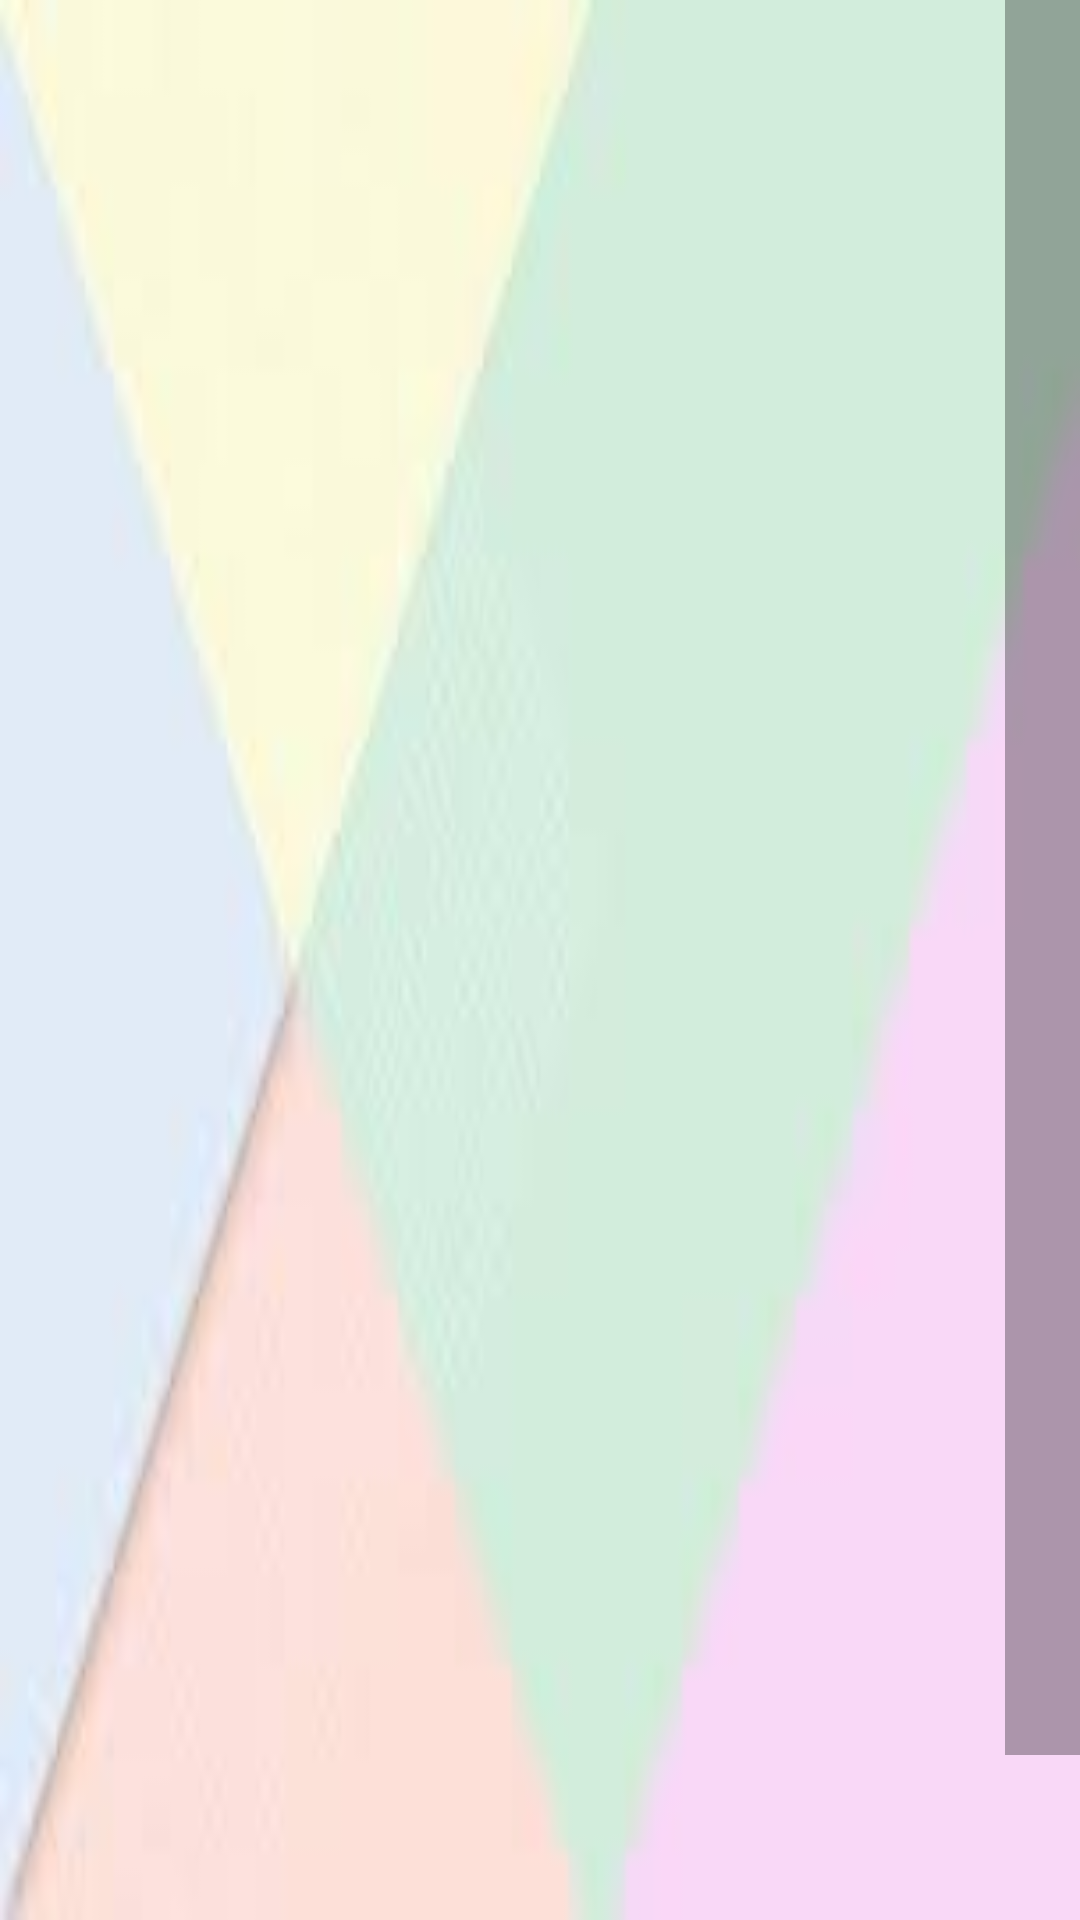

Here is an Android app screen rendered from its layout file. Give the layout XML and the strings, colors and styles it references.
<!-- AndroidManifest.xml: application theme Theme.KhaddaMuktaBharat -->
<!-- res/layout/activity_check_feedback.xml -->
<?xml version="1.0" encoding="utf-8"?>
<ScrollView xmlns:android="http://schemas.android.com/apk/res/android"
    xmlns:app="http://schemas.android.com/apk/res-auto"
    xmlns:tools="http://schemas.android.com/tools"
    android:layout_width="match_parent"
    android:layout_height="match_parent"
    android:scrollbarSize="25sp"
    android:background="@drawable/backgroung"
    tools:context=".CheckFeedback">
    <LinearLayout
        android:orientation="vertical"
        android:layout_width="match_parent"
        android:layout_height="match_parent"
        tools:context=".CheckFeedback">

        <ListView
            android:id="@+id/listView"
            android:layout_width="fill_parent"
            android:layout_height="700dp"></ListView>
    </LinearLayout>
</ScrollView>
<!-- resources referenced by this layout -->
<resources>
  <!-- drawable backgroung: jpeg bitmap (drawable, 1476 bytes) -->
  <style name="Theme.KhaddaMuktaBharat" parent="Theme.MaterialComponents.DayNight.DarkActionBar">
          
          <item name="colorPrimary">@color/purple_500</item>
          <item name="colorPrimaryVariant">@color/purple_700</item>
          <item name="colorOnPrimary">@color/white</item>
          
          <item name="colorSecondary">@color/teal_200</item>
          <item name="colorSecondaryVariant">@color/teal_700</item>
          <item name="colorOnSecondary">@color/black</item>
          
          <item name="android:statusBarColor">?attr/colorPrimaryVariant</item>
          
      </style>
  <!-- not gathered from this repository: default colours our renderer supplied (Android Studio template values) -->
  <color name="purple_500">#FF6200EE</color>
  <color name="purple_700">#FF3700B3</color>
  <color name="teal_200">#FF03DAC5</color>
  <color name="teal_700">#FF018786</color>
  <color name="black">#FF000000</color>
  <color name="white">#FFFFFFFF</color>
</resources>
